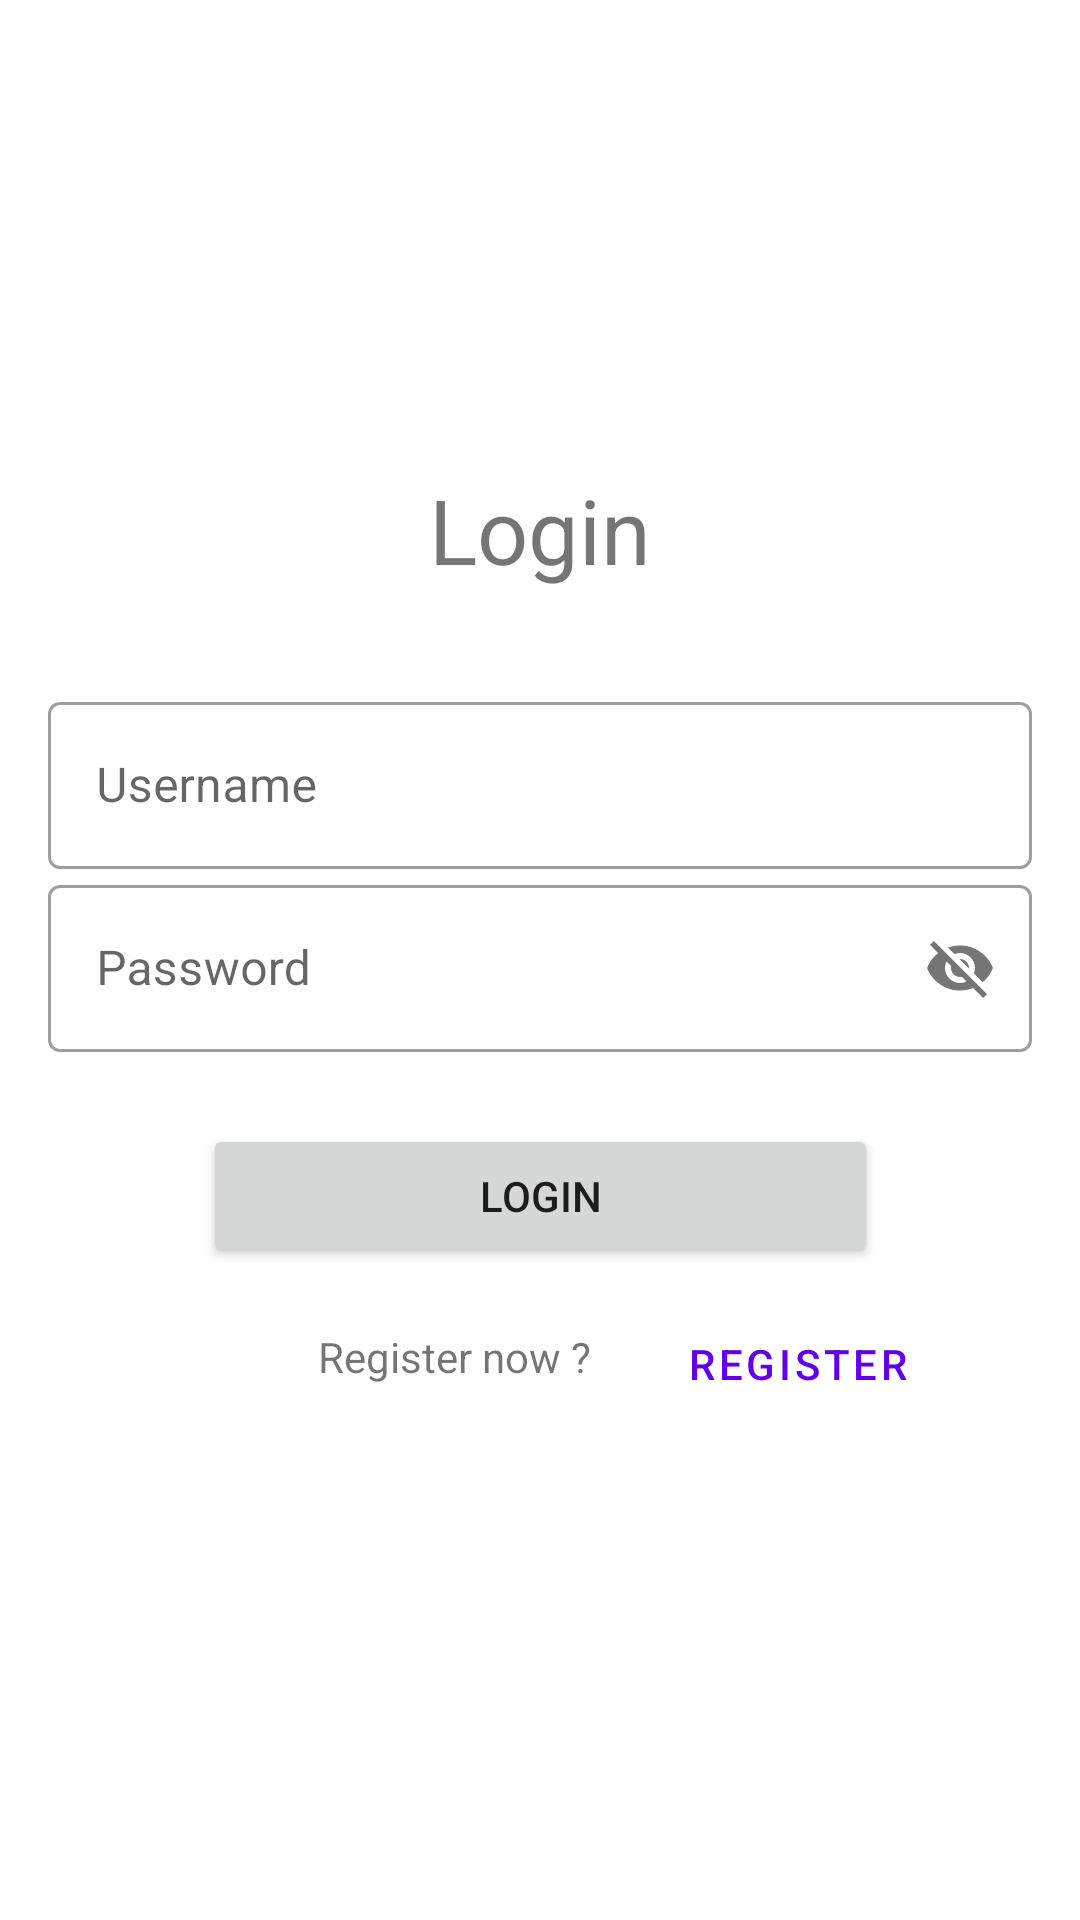

Here is an Android app screen rendered from its layout file. Give the layout XML and the strings, colors and styles it references.
<!-- AndroidManifest.xml: application theme Theme.160419025_AdvNativeUTS -->
<!-- res/layout/fragment_login.xml -->
<?xml version="1.0" encoding="utf-8"?>
<FrameLayout xmlns:android="http://schemas.android.com/apk/res/android"
    xmlns:app="http://schemas.android.com/apk/res-auto"
    xmlns:tools="http://schemas.android.com/tools"
    android:layout_width="match_parent"
    android:layout_height="match_parent"
    tools:context=".view.LoginFragment">

    <androidx.constraintlayout.widget.ConstraintLayout
        android:layout_width="match_parent"
        android:layout_height="match_parent">

        <TextView
            android:id="@+id/textView3"
            android:layout_width="wrap_content"
            android:layout_height="wrap_content"
            android:layout_marginBottom="32dp"
            android:text="Login"
            android:textSize="30sp"
            app:layout_constraintBottom_toTopOf="@+id/textInputLayout6"
            app:layout_constraintEnd_toEndOf="parent"
            app:layout_constraintStart_toStartOf="parent" />

        <com.google.android.material.textfield.TextInputLayout
            android:id="@+id/textInputLayout6"
            style="@style/Widget.MaterialComponents.TextInputLayout.OutlinedBox"
            android:layout_width="match_parent"
            android:layout_height="wrap_content"
            android:layout_marginStart="16dp"
            android:layout_marginLeft="16dp"
            android:layout_marginEnd="16dp"
            android:layout_marginRight="16dp"
            android:hint="Username"
            app:hintAnimationEnabled="true"
            app:hintEnabled="true"
            app:layout_constraintBottom_toTopOf="@+id/textInputLayout8"
            app:layout_constraintEnd_toEndOf="parent"
            app:layout_constraintStart_toStartOf="parent">

            <com.google.android.material.textfield.TextInputEditText
                android:id="@+id/txtLoginUsername"
                android:layout_width="match_parent"
                android:layout_height="wrap_content" />
        </com.google.android.material.textfield.TextInputLayout>

        <com.google.android.material.textfield.TextInputLayout
            android:id="@+id/textInputLayout8"
            style="@style/Widget.MaterialComponents.TextInputLayout.OutlinedBox"
            android:layout_width="match_parent"
            android:layout_height="wrap_content"
            android:layout_marginStart="16dp"
            android:layout_marginLeft="16dp"
            android:layout_marginEnd="16dp"
            android:layout_marginRight="16dp"
            android:hint="Password"
            app:hintAnimationEnabled="true"
            app:hintEnabled="true"
            app:layout_constraintBottom_toBottomOf="parent"
            app:layout_constraintEnd_toEndOf="parent"
            app:layout_constraintStart_toStartOf="parent"
            app:layout_constraintTop_toTopOf="parent"
            app:passwordToggleEnabled="true">

            <com.google.android.material.textfield.TextInputEditText
                android:id="@+id/txtLoginPassword"
                android:layout_width="match_parent"
                android:layout_height="wrap_content" />
        </com.google.android.material.textfield.TextInputLayout>

        <Button
            android:id="@+id/btnLogin"
            android:layout_width="225dp"
            android:layout_height="wrap_content"
            android:layout_marginTop="24dp"
            android:text="Login"
            app:layout_constraintEnd_toEndOf="parent"
            app:layout_constraintStart_toStartOf="parent"
            app:layout_constraintTop_toBottomOf="@+id/textInputLayout8" />

        <Button
            android:id="@+id/btnLoginRegister"
            style="@style/Widget.MaterialComponents.Button.OutlinedButton"
            android:layout_width="wrap_content"
            android:layout_height="wrap_content"
            android:layout_marginStart="8dp"
            android:layout_marginLeft="8dp"
            android:layout_marginTop="8dp"
            android:text="Register"
            app:layout_constraintStart_toStartOf="@+id/guideline2"
            app:layout_constraintTop_toBottomOf="@+id/btnLogin" />

        <androidx.constraintlayout.widget.Guideline
            android:id="@+id/guideline2"
            android:layout_width="wrap_content"
            android:layout_height="wrap_content"
            android:orientation="vertical"
            app:layout_constraintGuide_begin="205dp" />

        <TextView
            android:id="@+id/textView4"
            android:layout_width="wrap_content"
            android:layout_height="wrap_content"
            android:layout_marginTop="20dp"
            android:layout_marginEnd="8dp"
            android:layout_marginRight="8dp"
            android:text="Register now ?"
            app:layout_constraintEnd_toStartOf="@+id/guideline2"
            app:layout_constraintTop_toBottomOf="@+id/btnLogin" />
    </androidx.constraintlayout.widget.ConstraintLayout>
</FrameLayout>
<!-- resources referenced by this layout -->
<resources>
  <style name="Theme.160419025_AdvNativeUTS" parent="Theme.MaterialComponents.DayNight.DarkActionBar">
          
          <item name="colorPrimary">@color/purple_500</item>
          <item name="colorPrimaryVariant">@color/purple_700</item>
          <item name="colorOnPrimary">@color/white</item>
          
          <item name="colorSecondary">@color/teal_200</item>
          <item name="colorSecondaryVariant">@color/teal_700</item>
          <item name="colorOnSecondary">@color/black</item>
          
          <item name="android:statusBarColor" tools:targetApi="l">?attr/colorPrimaryVariant</item>
          
      </style>
  <!-- not gathered from this repository: default colours our renderer supplied (Android Studio template values) -->
  <color name="purple_500">#FF6200EE</color>
  <color name="purple_700">#FF3700B3</color>
  <color name="teal_200">#FF03DAC5</color>
  <color name="teal_700">#FF018786</color>
  <color name="black">#FF000000</color>
  <color name="white">#FFFFFFFF</color>
</resources>
